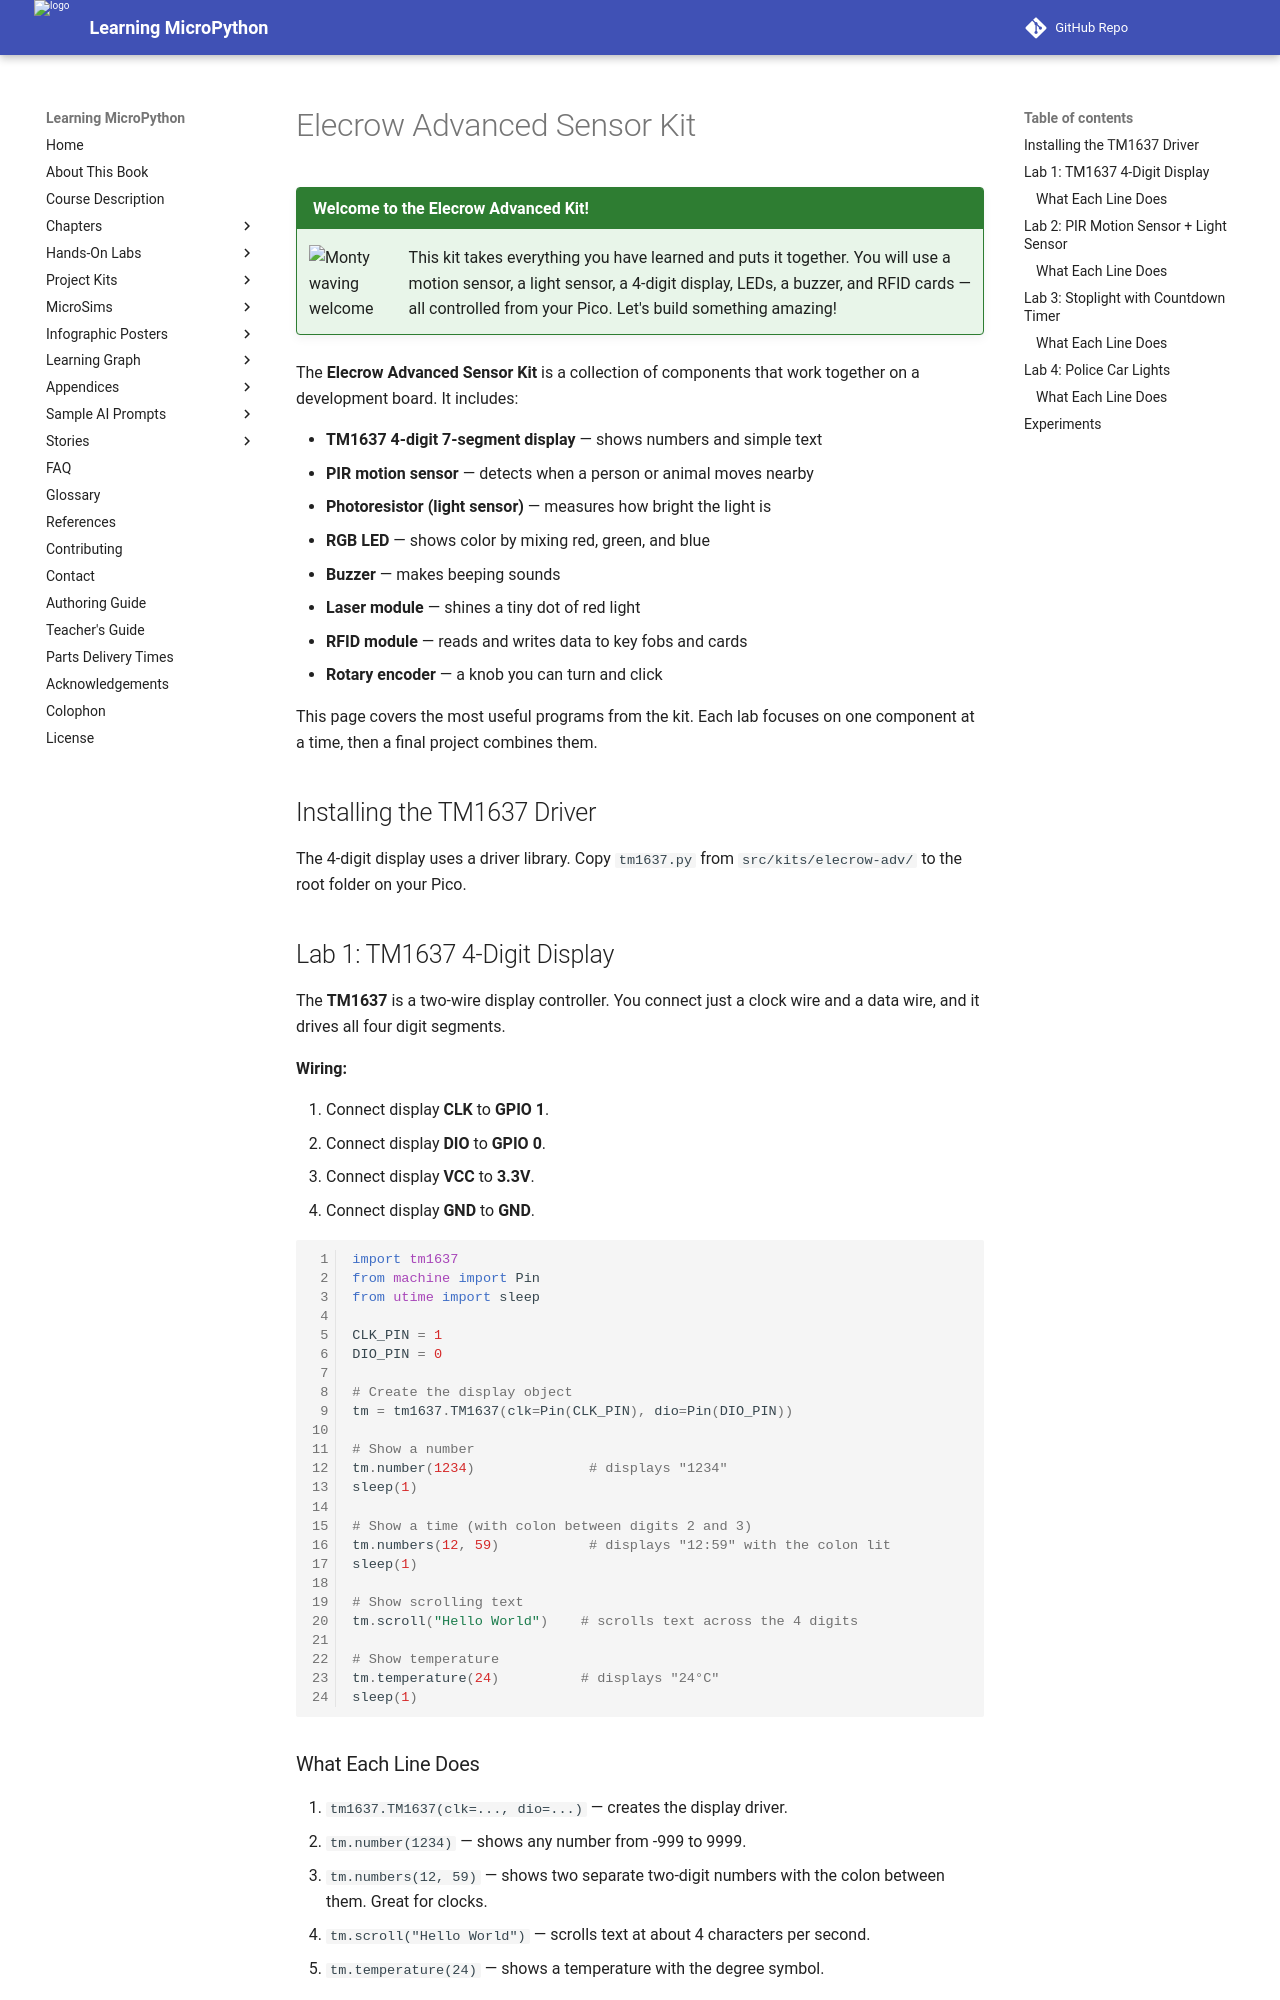

repository: dmccreary/learning-micropython · page: hands-on-labs/14-neopixels-displays/22-elecrow-advanced-kit/index.html · generator: mkdocs

# Elecrow Advanced Sensor Kit

!!! mascot-welcome "Welcome to the Elecrow Advanced Kit!"
    ![Monty waving welcome](../../img/mascot/welcome.png){ class="mascot-admonition-img" }
    This kit takes everything you have learned and puts it together. You will use a motion sensor, a light sensor, a 4-digit display, LEDs, a buzzer, and RFID cards — all controlled from your Pico. Let's build something amazing!

The **Elecrow Advanced Sensor Kit** is a collection of components that work together on a development board. It includes:

- **TM1637 4-digit 7-segment display** — shows numbers and simple text
- **PIR motion sensor** — detects when a person or animal moves nearby
- **Photoresistor (light sensor)** — measures how bright the light is
- **RGB LED** — shows color by mixing red, green, and blue
- **Buzzer** — makes beeping sounds
- **Laser module** — shines a tiny dot of red light
- **RFID module** — reads and writes data to key fobs and cards
- **Rotary encoder** — a knob you can turn and click

This page covers the most useful programs from the kit. Each lab focuses on one component at a time, then a final project combines them.

## Installing the TM1637 Driver

The 4-digit display uses a driver library. Copy `tm1637.py` from `src/kits/elecrow-adv/` to the root folder on your Pico.

## Lab 1: TM1637 4-Digit Display

The **TM1637** is a two-wire display controller. You connect just a clock wire and a data wire, and it drives all four digit segments.

**Wiring:**

1. Connect display **CLK** to **GPIO 1**.
2. Connect display **DIO** to **GPIO 0**.
3. Connect display **VCC** to **3.3V**.
4. Connect display **GND** to **GND**.

```python
import tm1637
from machine import Pin
from utime import sleep

CLK_PIN = 1
DIO_PIN = 0

# Create the display object
tm = tm1637.TM1637(clk=Pin(CLK_PIN), dio=Pin(DIO_PIN))

# Show a number
tm.number(1234)              # displays "1234"
sleep(1)

# Show a time (with colon between digits 2 and 3)
tm.numbers(12, 59)           # displays "12:59" with the colon lit
sleep(1)

# Show scrolling text
tm.scroll("Hello World")    # scrolls text across the 4 digits

# Show temperature
tm.temperature(24)          # displays "24°C"
sleep(1)
```
